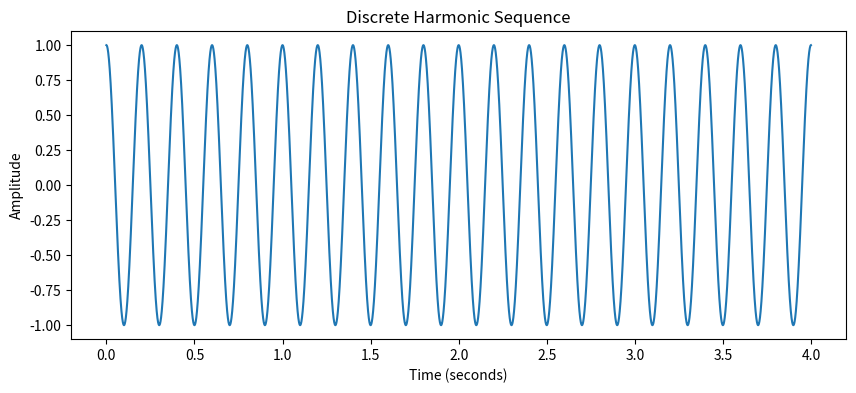

Write the Python code that produced this figure.
import numpy as np
import matplotlib.pyplot as plt
# import sounddevice as sd

# Parameters
A = 1.0              # Amplitude
f_1 = 5.0            # Normalized frequency
F_s = 6000.0         # Sampling rate (samples per second)
duration = 4.0       # Duration of the sequence in seconds
samples = F_s*duration
# Generate time values using np.linspace()
n = np.linspace(0, duration, int(samples), endpoint=False)

# Generate the discrete harmonic sequence
x_n = A * np.cos(2 * np.pi * f_1 * n)

# Plot the sequence
plt.figure(figsize=(10, 4))
plt.plot(n, x_n)
plt.title("Discrete Harmonic Sequence")
plt.xlabel("Time (seconds)")
plt.ylabel("Amplitude")
# plt.grid(True)
plt.show()


